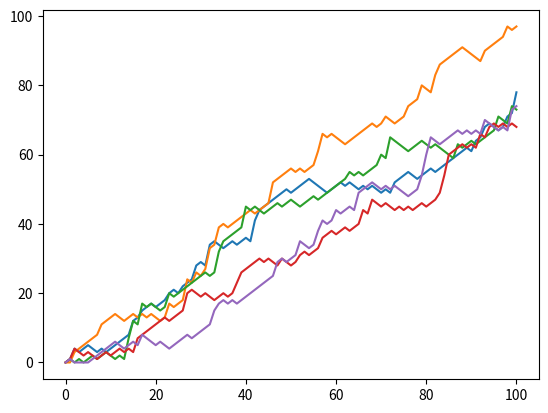

Write Python code to recreate this figure.
# numpy and matplotlib imported, seed set.
import numpy as np
import matplotlib.pyplot as plt
# initialize and populate all_walks
all_walks = []
for i in range(5) :
    random_walk = [0]
    for x in range(100) :
        step = random_walk[-1]
        dice = np.random.randint(1,7)
        if dice <= 2:
            step = max(0, step - 1)
        elif dice <= 5:
            step = step + 1
        else:
            step = step + np.random.randint(1,7)
        random_walk.append(step)
    all_walks.append(random_walk)

# Convert all_walks to NumPy array: np_aw
np_aw = np.array(all_walks)

# Plot np_aw and show
plt.plot(np_aw)
plt.show()
# Clear the figure
plt.clf()

# Transpose np_aw: np_aw_t

np_aw_t = np.transpose(np_aw)
# Plot np_aw_t and show
plt.plot(np_aw_t)
plt.show()